Run: headless pygame with SDL's dummy video driver; simulated clock (each Clock.tick advances the game by its frame time, no real sleeping); random seed 0; keys injected as events and as key.get_pressed() state; no mouse input.
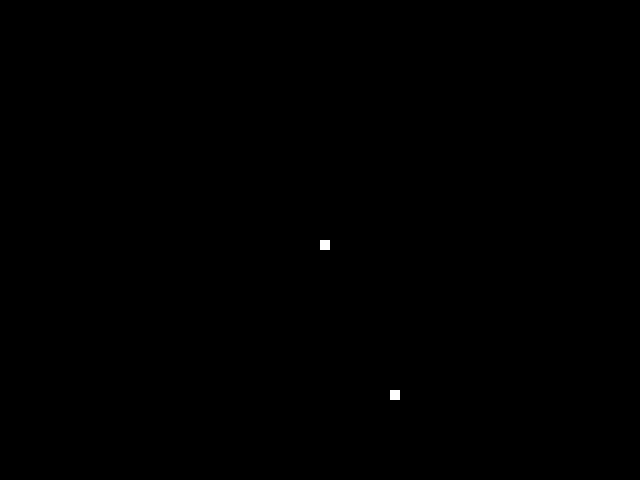
Frame 1 of 1 · flips 1–60 · no input

The pygame program that drew these frames:

import pygame
import random 
import sys

pygame.init()

# Set up the window dimensions
window_width, window_height = 640, 480
window = pygame.display.set_mode((window_width, window_height))
pygame.display.set_caption('Snake Game by Vuk')

# Set up the game clock
clock = pygame.time.Clock()
running = True

# Define colors (optional)
black = (0, 0, 0)
white = (255, 255, 255)


# Define the snake's initial position and size
snake_block = 10
snake_speed = 12

def snake(snake_list):
    for x in snake_list:
        pygame.draw.rect(window, white, [x[0], x[1], snake_block, snake_block])

def game_loop():
    snake_list = []
    snake_length = 1

    snake_x, snake_y = window_width / 2, window_height / 2
    snake_change_x, snake_change_y = 0, 0

     # Generate random food position
    food_x, food_y = round(random.randrange(0, window_width - snake_block) / 10.0) * 10.0, round(
        random.randrange(0, window_height - snake_block) / 10.0) * 10.0

    while True:
        for event in pygame.event.get():
            if event.type == pygame.QUIT:
                running = False
                sys.exit()

            # Handle key presses to change the snake's direction
            if event.type == pygame.KEYDOWN:
                if event.key == pygame.K_UP:
                    snake_change_x, snake_change_y = 0, -snake_block
                elif event.key == pygame.K_DOWN:
                    snake_change_x, snake_change_y = 0, snake_block
                elif event.key == pygame.K_LEFT:
                    snake_change_x, snake_change_y = -snake_block, 0
                elif event.key == pygame.K_RIGHT:
                    snake_change_x, snake_change_y = snake_block, 0

        # Update the snake's position
        snake_x += snake_change_x
        snake_y += snake_change_y
        # Clear the screen
        window.fill(black)

        # Draw the food
        pygame.draw.rect(window, white, [food_x, food_y, snake_block, snake_block])

        # Draw the snake
        snake_head = [snake_x, snake_y]
        snake_list.append(snake_head)

        if len(snake_list) > snake_length:
            del snake_list[0]

        snake(snake_list)

        # Update the screen
        pygame.display.update()

        # Set the frame rate
        clock.tick(snake_speed)

        # Check if the snake eats the food
        if snake_x == food_x and snake_y == food_y:
            food_x, food_y = round(random.randrange(0, window_width - snake_block) / 10.0) * 10.0, round(
                random.randrange(0, window_height - snake_block) / 10.0) * 10.0
            snake_length += 1
        
        # Check for window boundaries collision
        if snake_x >= window_width or snake_x < 0 or snake_y >= window_height or snake_y < 0:
            running = False
            sys.exit()
            

        # Check for self-collision
        for segment in snake_list[:-1]:
            if segment == snake_head:
                running = False
                sys.exit()

if __name__ == '__main__':
    game_loop()
